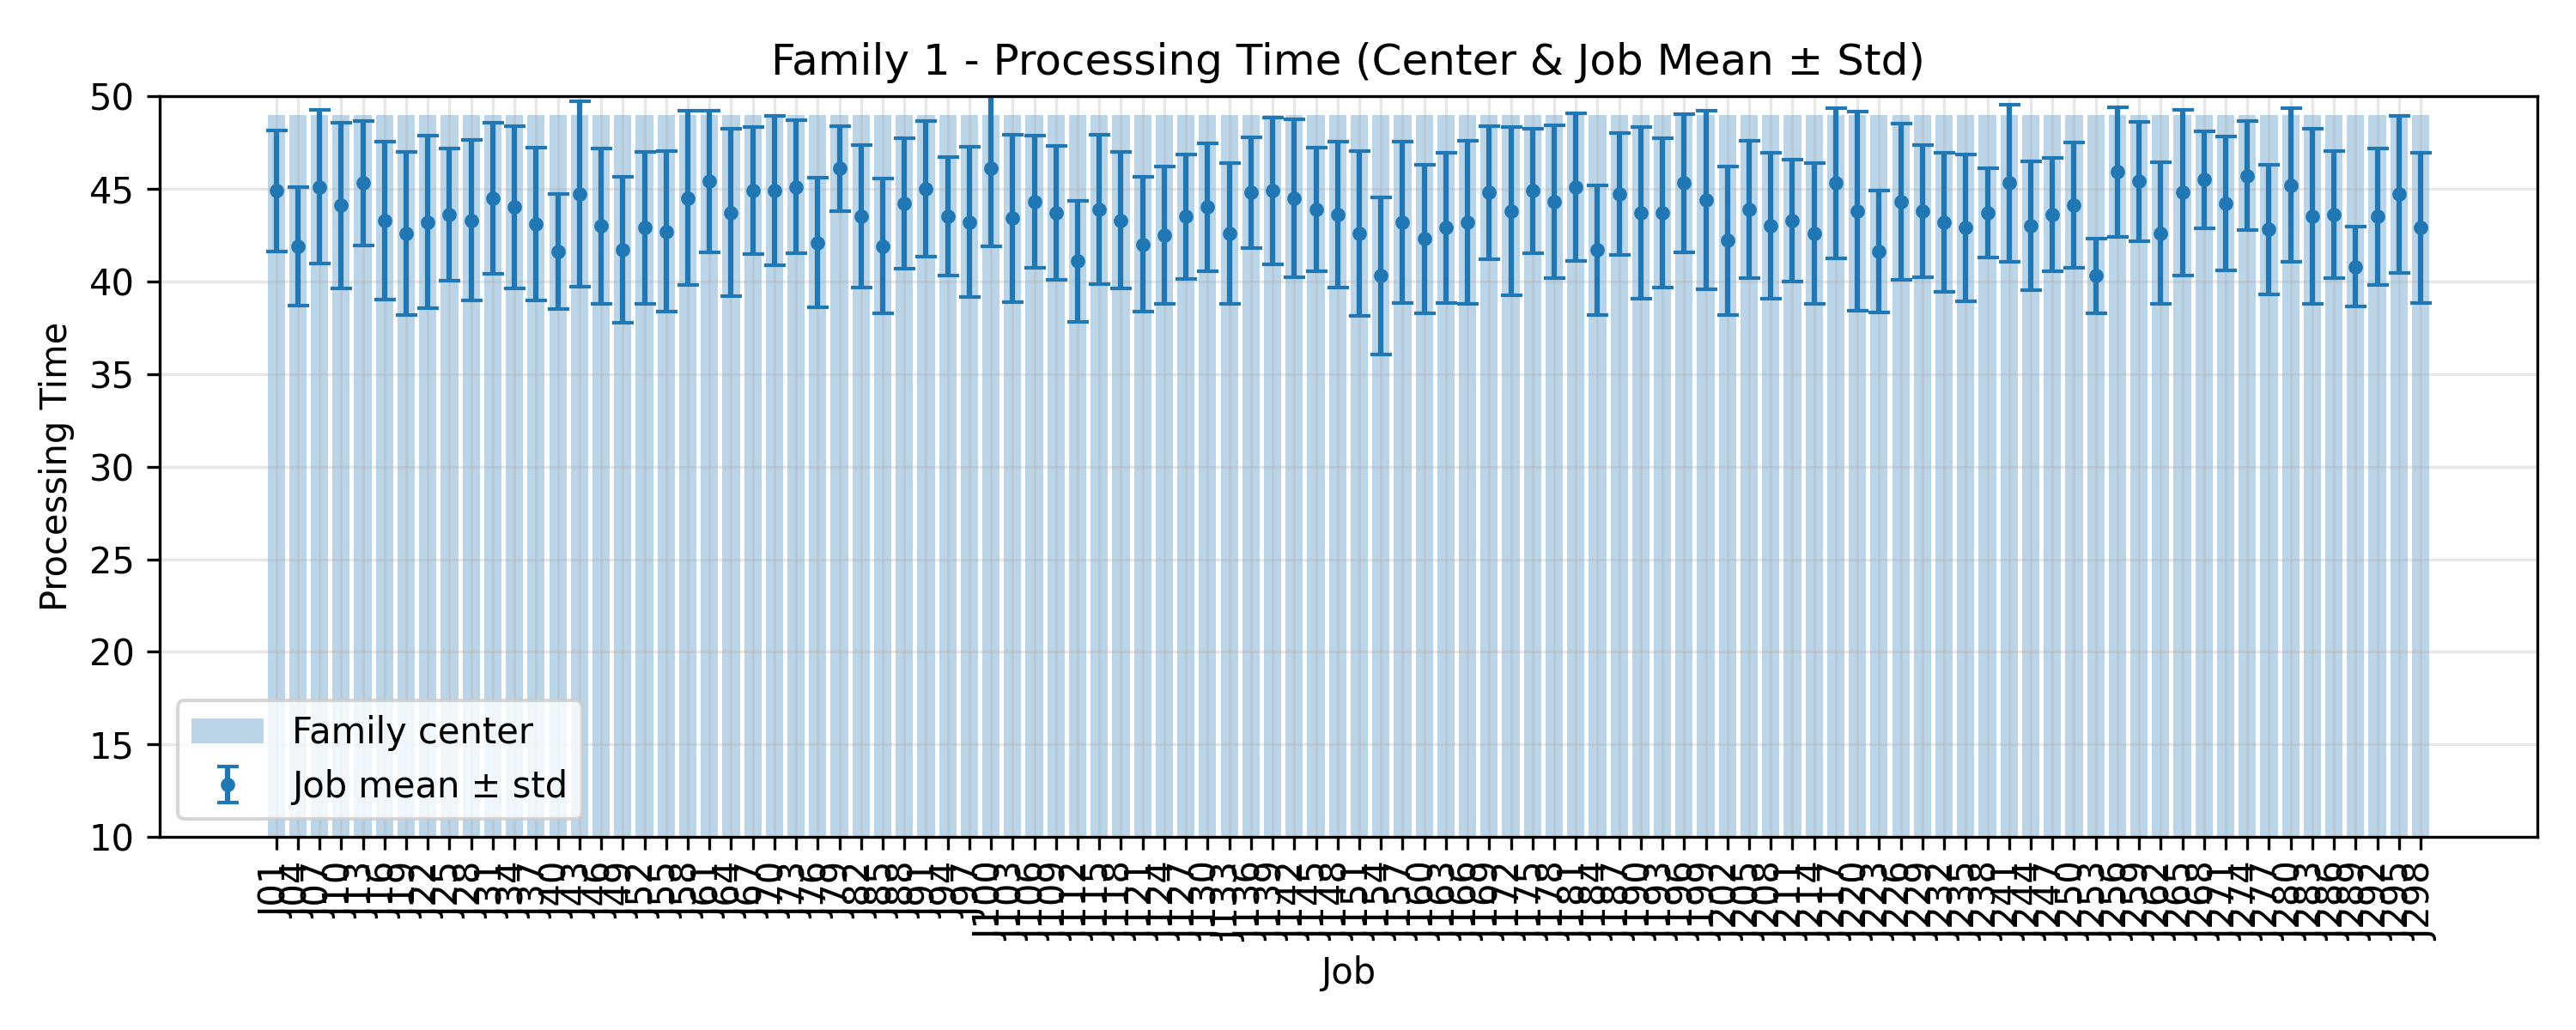

Source data for this figure (header and first rows):
JobIndex, JobCode, MeanProcessingTime, StdProcessingTime, FamilyCenter
1, J01, 44.9, 3.27, 49.0
4, J04, 41.9, 3.208, 49.0
7, J07, 45.1, 4.158, 49.0
10, J10, 44.1, 4.482, 49.0
13, J13, 45.3, 3.378, 49.0
16, J16, 43.3, 4.267, 49.0
19, J19, 42.6, 4.409, 49.0
22, J22, 43.2, 4.665, 49.0
25, J25, 43.6, 3.555, 49.0
28, J28, 43.3, 4.314, 49.0
31, J31, 44.5, 4.08, 49.0
34, J34, 44.0, 4.359, 49.0
37, J37, 43.1, 4.134, 49.0
40, J40, 41.6, 3.105, 49.0
43, J43, 44.7, 5.001, 49.0
46, J46, 43.0, 4.195, 49.0
49, J49, 41.7, 3.951, 49.0
52, J52, 42.9, 4.11, 49.0
55, J55, 42.7, 4.337, 49.0
58, J58, 44.5, 4.696, 49.0
61, J61, 45.4, 3.826, 49.0
64, J64, 43.7, 4.518, 49.0
67, J67, 44.9, 3.419, 49.0
70, J70, 44.9, 4.036, 49.0
73, J73, 45.1, 3.59, 49.0
76, J76, 42.1, 3.477, 49.0
79, J79, 46.1, 2.3, 49.0
82, J82, 43.5, 3.854, 49.0
85, J85, 41.9, 3.646, 49.0
88, J88, 44.2, 3.516, 49.0
91, J91, 45.0, 3.661, 49.0
94, J94, 43.5, 3.202, 49.0
97, J97, 43.2, 4.045, 49.0
100, J100, 46.1, 4.206, 49.0
103, J103, 43.4, 4.499, 49.0
106, J106, 44.3, 3.579, 49.0
109, J109, 43.7, 3.607, 49.0
112, J112, 41.1, 3.27, 49.0
115, J115, 43.9, 4.036, 49.0
118, J118, 43.3, 3.689, 49.0
121, J121, 42.0, 3.633, 49.0
124, J124, 42.5, 3.695, 49.0
127, J127, 43.5, 3.354, 49.0
130, J130, 44.0, 3.464, 49.0
133, J133, 42.6, 3.8, 49.0
136, J136, 44.8, 2.993, 49.0
139, J139, 44.9, 3.961, 49.0
142, J142, 44.5, 4.272, 49.0
145, J145, 43.9, 3.33, 49.0
148, J148, 43.6, 3.955, 49.0
151, J151, 42.6, 4.454, 49.0
154, J154, 40.3, 4.244, 49.0
157, J157, 43.2, 4.354, 49.0
160, J160, 42.3, 4.001, 49.0
163, J163, 42.9, 4.061, 49.0
166, J166, 43.2, 4.4, 49.0
169, J169, 44.8, 3.6, 49.0
172, J172, 43.8, 4.534, 49.0
175, J175, 44.9, 3.36, 49.0
178, J178, 44.3, 4.124, 49.0
... 40 more rows
